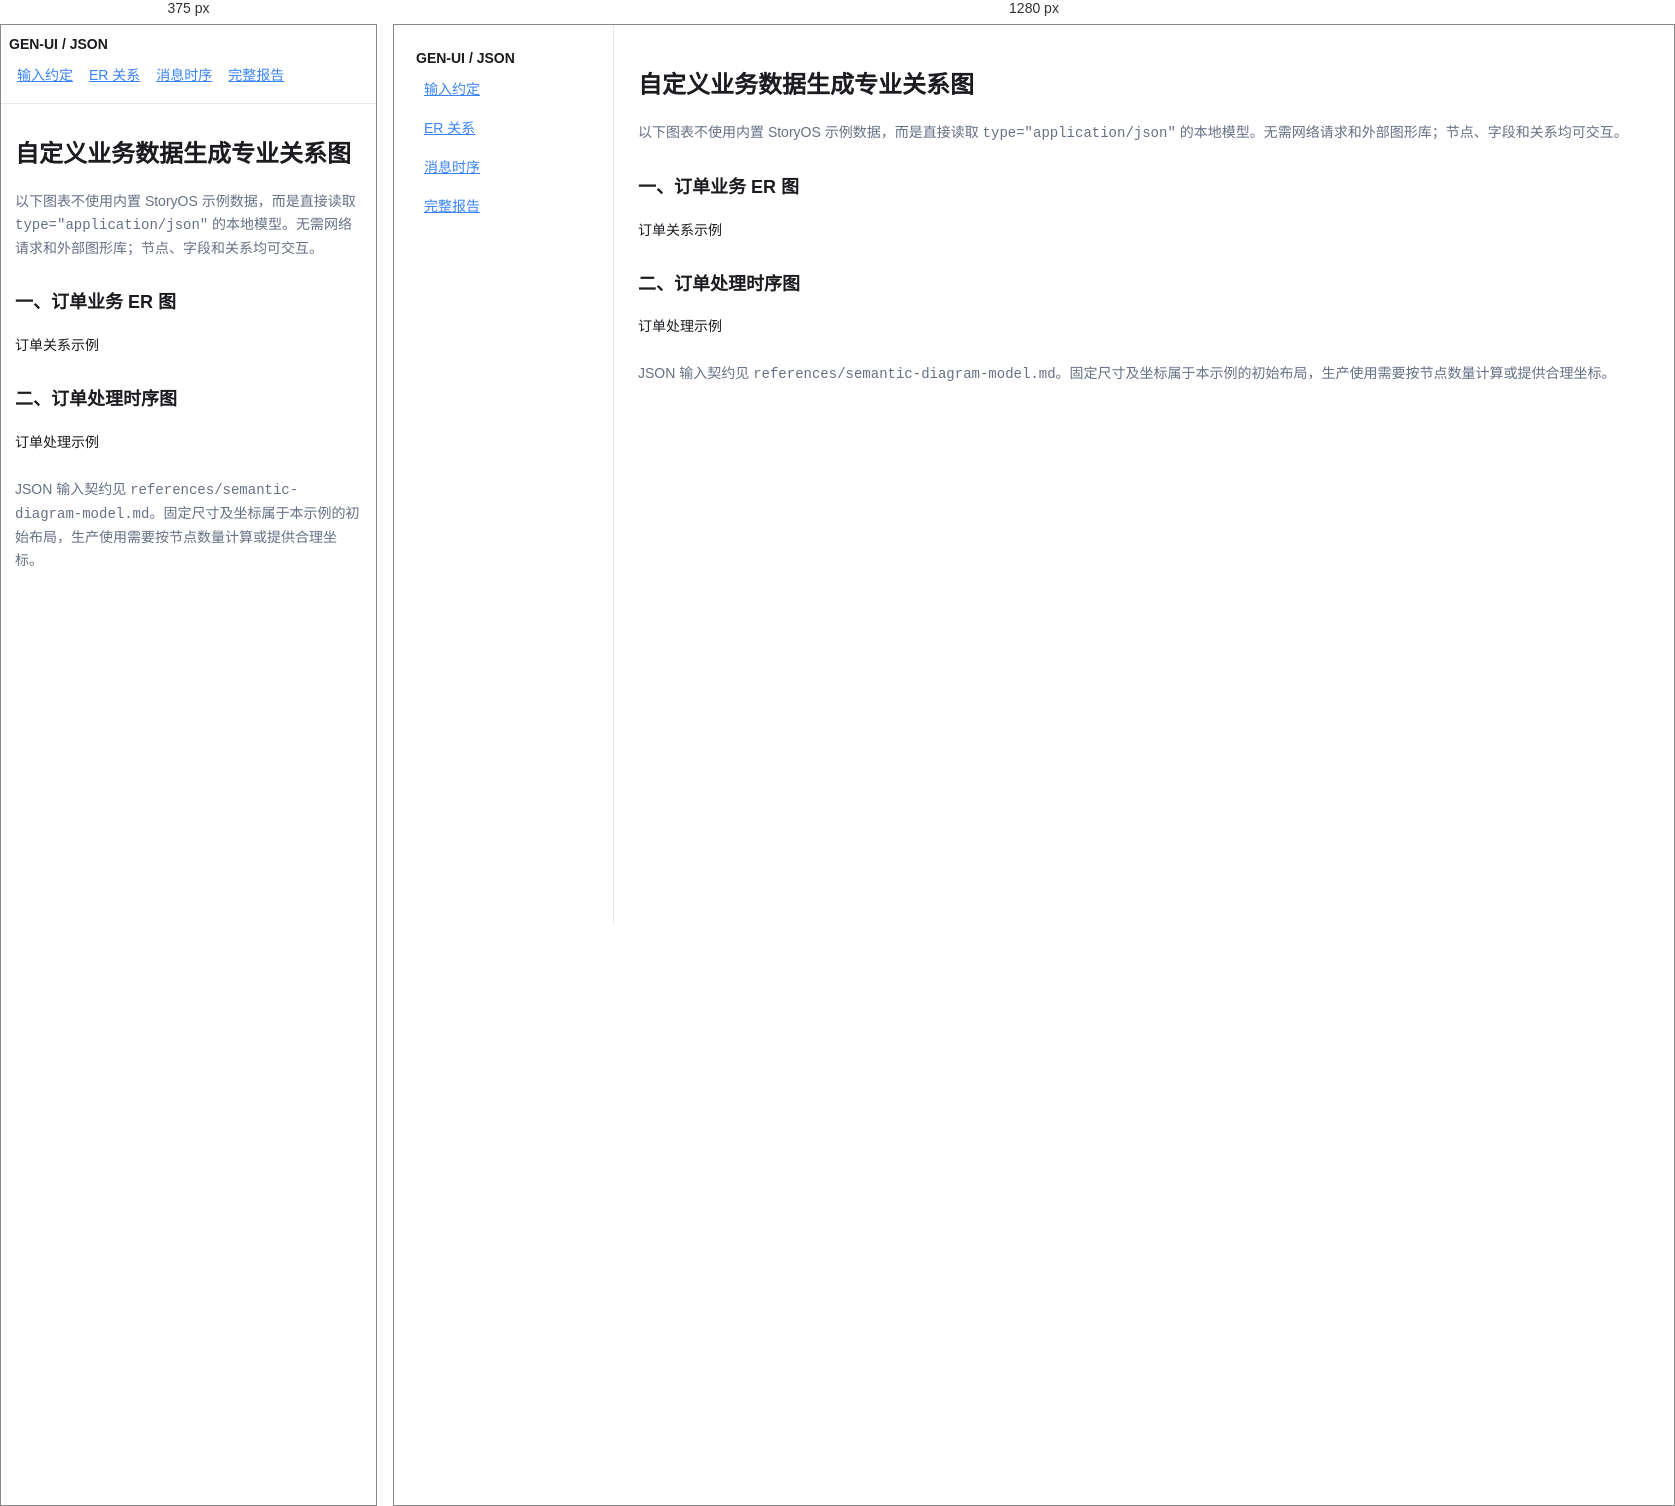
Rendered at 375 px and 1280 px, left to right.

<!-- file: custom-diagram-model.html -->
<!doctype html><html lang="zh-CN"><head><meta charset="utf-8"><meta name="viewport" content="width=device-width,initial-scale=1"><title>GEN-UI · 自定义业务图表 JSON 案例</title><link rel="icon" href="../assets/icons/gen-ui-mark.svg"><link rel="stylesheet" href="../assets/semantic-diagrams.css"><style>body{margin:0;background:#fff;color:#1a1c1f;font:14px/1.65 system-ui,sans-serif}.shell{display:grid;grid-template-columns:220px minmax(0,1fr);min-height:100dvh}aside.nav{padding:22px;border-right:1px solid #e4e7ec}aside.nav a{display:block;padding:8px;color:#3a83f7}main{padding:24px;min-width:0;max-width:1180px}h1{font-size:24px}h2{font-size:18px;margin-top:28px}.sub{color:#667085}.example{margin-bottom:22px}@media(max-width:760px){.shell{display:block}aside.nav{position:static;border-right:0;border-bottom:1px solid #e4e7ec;padding:8px}aside.nav a{display:inline-block}main{padding:14px}}</style><script src="../assets/semantic-diagrams.js" defer></script></head><body><div class="shell"><aside class="nav"><strong>GEN-UI / JSON</strong><nav aria-label="文档导航"><a href="#introduction">输入约定</a><a href="#custom-er">ER 关系</a><a href="#custom-sequence">消息时序</a><a href="report.html">完整报告</a></nav></aside><main><h1>自定义业务数据生成专业关系图</h1><p class="sub" id="introduction">以下图表不使用内置 StoryOS 示例数据，而是直接读取 <code>type="application/json"</code> 的本地模型。无需网络请求和外部图形库；节点、字段和关系均可交互。</p><section class="example" id="custom-er"><h2>一、订单业务 ER 图</h2><div class="genui-semantic-diagram" data-semantic-diagram="er"><script type="application/json" data-diagram-model>{
  "title": {
    "zh": "订购业务实体关系",
    "en": "Order domain ER diagram"
  },
  "desc": {
    "zh": "示例数据从页面内 JSON 输入，展示账户和订单的一对多关系。",
    "en": "An inline JSON model illustrates one-to-many account/order relationships."
  },
  "canvas": {
    "width": 760,
    "height": 410
  },
  "entities": [
    {
      "id": "account",
      "title": {
        "zh": "ACCOUNT",
        "en": "ACCOUNT"
      },
      "sub": {
        "zh": "账户信息",
        "en": "Account"
      },
      "detail": {
        "zh": "一个账户可拥有多个订单。",
        "en": "One account can own multiple orders."
      },
      "x": 35,
      "y": 90,
      "w": 230,
      "h": 184,
      "fields": [
        [
          "account_id",
          "PK",
          "账户主键",
          "Account key"
        ],
        [
          "display_name",
          "字段",
          "展示名称",
          "Display name"
        ],
        [
          "created_at",
          "时间",
          "创建时间",
          "Created"
        ]
      ]
    },
    {
      "id": "order",
      "title": {
        "zh": "ORDER",
        "en": "ORDER"
      },
      "sub": {
        "zh": "订单记录",
        "en": "Order"
      },
      "detail": {
        "zh": "每张订单属于一个账户。",
        "en": "Each order belongs to exactly one account."
      },
      "x": 445,
      "y": 90,
      "w": 245,
      "h": 210,
      "fields": [
        [
          "order_id",
          "PK",
          "订单主键",
          "Order key"
        ],
        [
          "account_id",
          "FK",
          "所属账户",
          "Owning account"
        ],
        [
          "total",
          "金额",
          "订单金额",
          "Order total"
        ],
        [
          "status",
          "状态",
          "业务状态",
          "Order state"
        ]
      ]
    }
  ],
  "relations": [
    {
      "from": "account",
      "to": "order",
      "label": "1 : N",
      "d": "M265 171 H445",
      "lx": 355,
      "ly": 142,
      "detail": {
        "zh": "ACCOUNT.account_id → ORDER.account_id",
        "en": "ACCOUNT.account_id → ORDER.account_id"
      }
    }
  ]
}</script><p>订单关系示例</p></div></section><section class="example" id="custom-sequence"><h2>二、订单处理时序图</h2><div class="genui-semantic-diagram" data-semantic-diagram="sequence"><script type="application/json" data-diagram-model>{
  "title": {
    "zh": "订单处理消息时序",
    "en": "Order processing sequence"
  },
  "desc": {
    "zh": "独立于内置示例的业务消息序列。",
    "en": "A separate business-message timeline from inline JSON."
  },
  "canvas": {
    "width": 960,
    "height": 620
  },
  "participants": [
    {
      "id": "customer",
      "name": {
        "zh": "用户",
        "en": "Customer"
      },
      "sub": {
        "zh": "提交订单",
        "en": "Submits order"
      }
    },
    {
      "id": "api",
      "name": {
        "zh": "订单 API",
        "en": "Order API"
      },
      "sub": {
        "zh": "校验请求",
        "en": "Validation"
      }
    },
    {
      "id": "store",
      "name": {
        "zh": "数据存储",
        "en": "Database"
      },
      "sub": {
        "zh": "持久化",
        "en": "Persist"
      }
    }
  ],
  "messages": [
    {
      "from": "customer",
      "to": "api",
      "label": {
        "zh": "POST /orders",
        "en": "POST /orders"
      },
      "kind": "sync",
      "detail": {
        "zh": "提交订单",
        "en": "Submit order"
      }
    },
    {
      "from": "api",
      "to": "store",
      "label": {
        "zh": "写入订单",
        "en": "Persist order"
      },
      "kind": "sync",
      "detail": {
        "zh": "事务保存记录",
        "en": "Commit the record"
      }
    },
    {
      "from": "api",
      "to": "customer",
      "label": {
        "zh": "返回订单编号",
        "en": "Return order ID"
      },
      "kind": "return",
      "detail": {
        "zh": "返回处理结果",
        "en": "Return the result"
      }
    }
  ]
}</script><p>订单处理示例</p></div></section><p class="sub">JSON 输入契约见 <code>references/semantic-diagram-model.md</code>。固定尺寸及坐标属于本示例的初始布局，生产使用需要按节点数量计算或提供合理坐标。</p></main></div></body></html>

/* @media block from semantic-diagrams.css */
@media(max-width:760px){.semantic-body{grid-template-columns:1fr}.semantic-inspector{border-left:0;border-top:1px solid #e4e7ec}.semantic-stage{min-height:280px}.semantic-toolbar{align-items:flex-start}.semantic-title{width:100%}.semantic-tools{gap:4px}.semantic-tool{min-height:28px;padding:4px 6px;font-size:11px}}

/* @media block from semantic-diagrams.css */
@media(max-width:760px){.semantic-svg{min-width:0;width:100%}.semantic-stage{overflow:hidden;touch-action:none}.semantic-tools [data-action=fit]{font-weight:600}}

/* @media block from semantic-diagrams.css */
@media(max-width:760px){.semantic-tools [data-action="read"]{display:inline-flex}.semantic-stage{min-height:290px}.semantic-svg{height:290px;min-width:0;width:100%}.semantic-tool[data-action="read"][aria-pressed=true]{background:#eaf2ff;color:#225ab2;border-color:#3a83f7}}